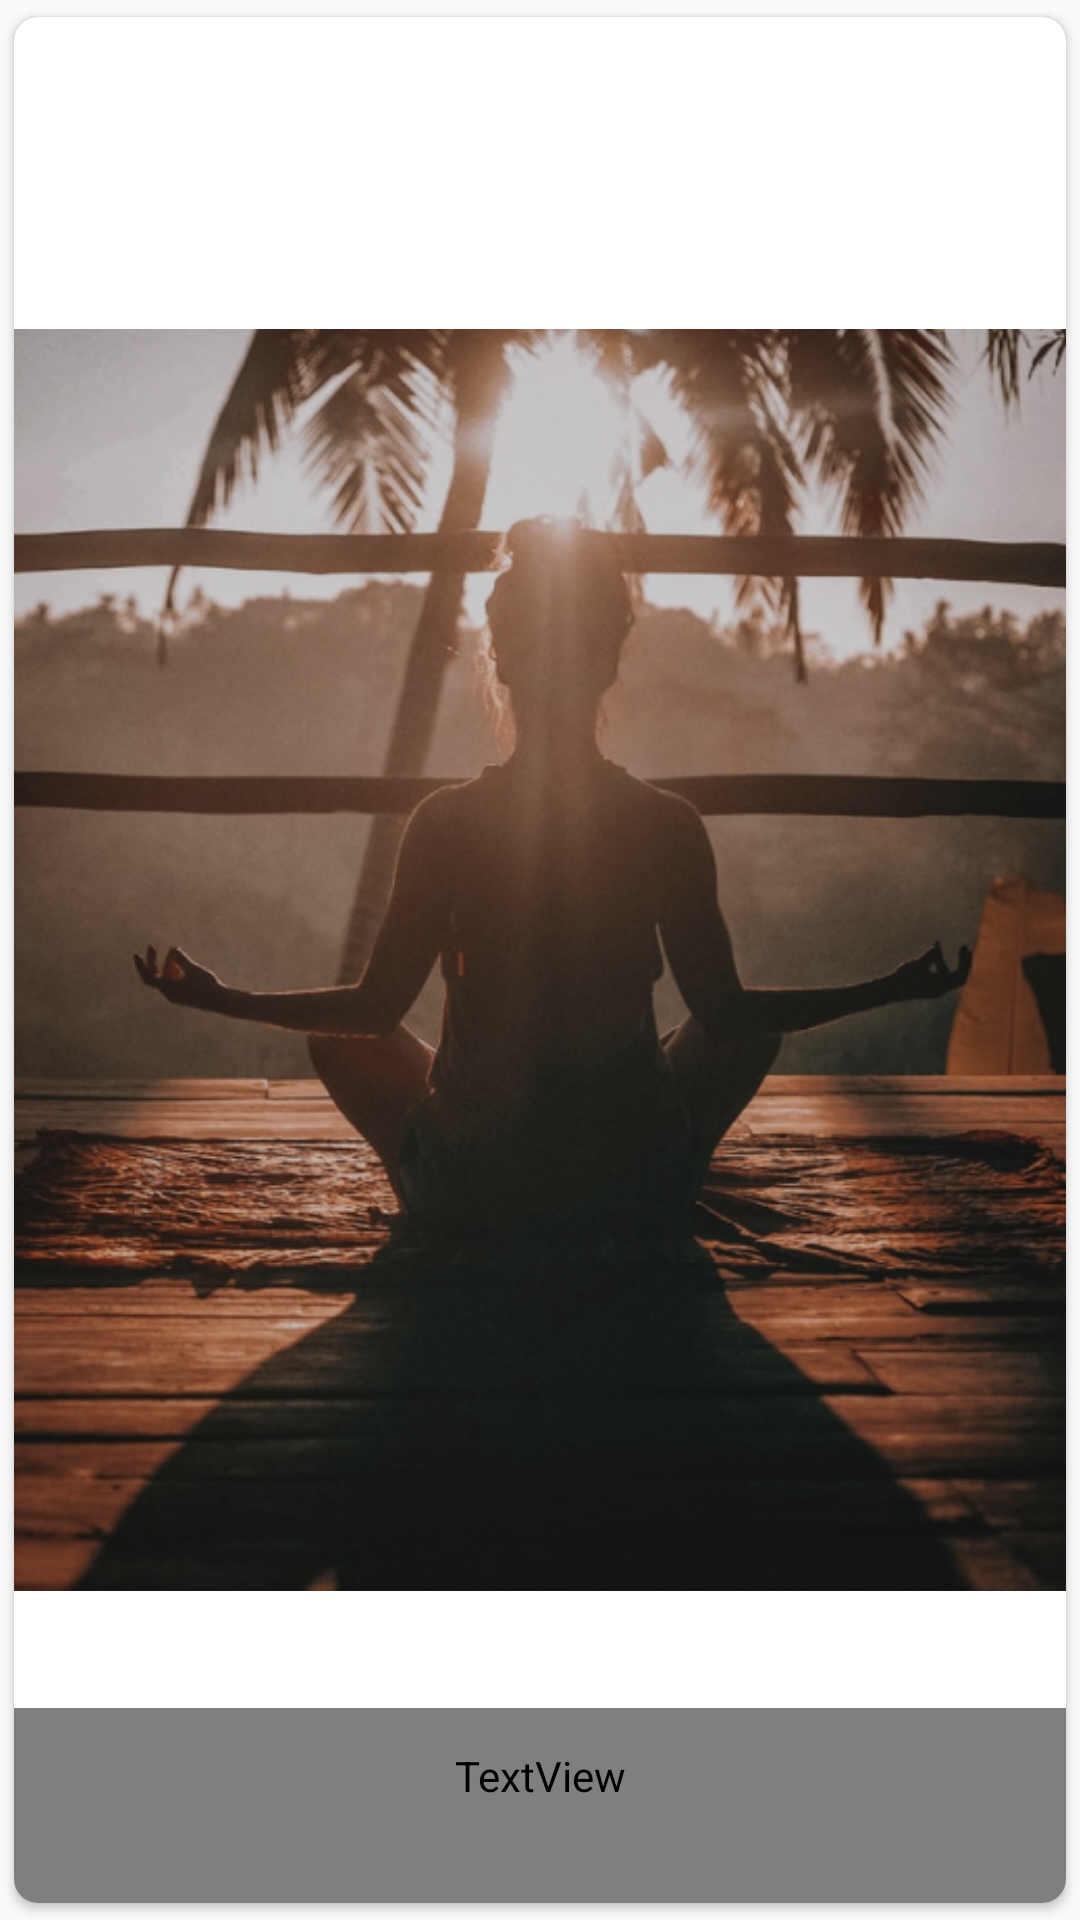

Produce the Android XML layout that renders to this screen, including the resource entries it uses.
<!-- AndroidManifest.xml: application theme AppTheme -->
<!-- res/layout/articles_big.xml -->
<?xml version="1.0" encoding="utf-8"?>
<androidx.cardview.widget.CardView xmlns:android="http://schemas.android.com/apk/res/android"
    xmlns:app="http://schemas.android.com/apk/res-auto"
    android:id="@+id/bigCardView"
    android:layout_width="250dp"
    android:layout_height="300dp"
    app:cardCornerRadius="8dp"
    app:cardElevation="2dp"
    android:foreground="?android:attr/selectableItemBackground"
    android:clickable="true"
    app:cardUseCompatPadding="true">

    <RelativeLayout
        android:layout_width="match_parent"
        android:layout_height="match_parent">

        <ImageView
            android:id="@+id/articleBigImg"
            android:layout_width="match_parent"
            android:layout_height="match_parent"
            android:src="@drawable/articleb1" />

        <TextView
            android:id="@+id/articleBigTxt"
            android:layout_width="match_parent"
            android:layout_height="65dp"
            android:layout_alignParentBottom="true"
            android:paddingHorizontal="10dp"
            android:paddingBottom="20dp"
            android:text="3 Ways to Relax"
            android:textColor="@color/colorWhite"
            android:fontFamily="@font/sourcesanspro_bold"
            android:textSize="20sp" />
    </RelativeLayout>


</androidx.cardview.widget.CardView>
<!-- resources referenced by this layout -->
<resources>
  <color name="colorWhite">#FFFFFF</color>
  <!-- drawable articleb1: png bitmap (drawable, 426377 bytes) -->
  <style name="AppTheme" parent="Theme.AppCompat.Light.NoActionBar">
          
          <item name="colorPrimary">@color/colorWhite</item>
          <item name="colorPrimaryDark">@color/colorWhite</item>
          <item name="colorAccent">@color/colorTerraCotta</item>
          <item name="android:windowLightStatusBar">true</item>
          <item name="windowActionBar">false</item>
          <item name="windowNoTitle">true</item>
      </style>
  <color name="colorTerraCotta">#E76F51</color>
</resources>
